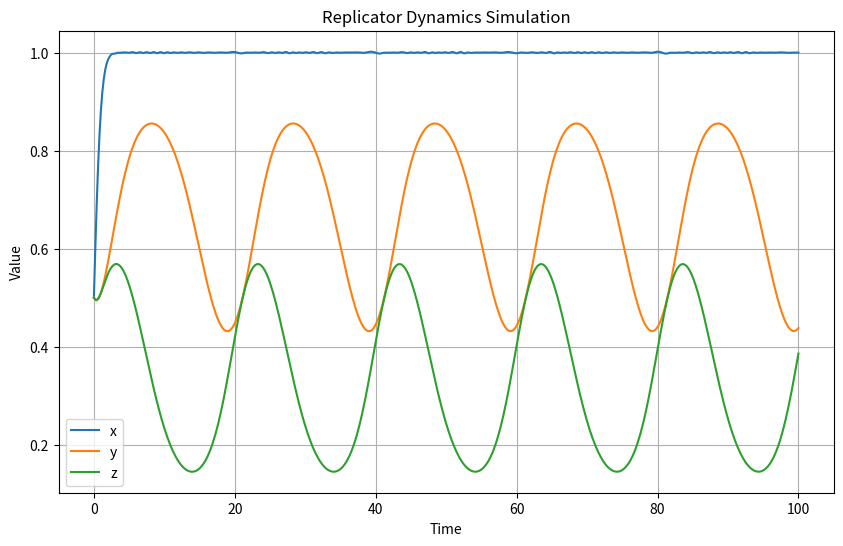

Generate this figure with matplotlib:
import numpy as np
import matplotlib.pyplot as plt
from scipy.integrate import solve_ivp

def create_model(params):
    """
    Create a replicator dynamics model function from a parameter dictionary.
    
    Parameters:
        params: dict
            Dictionary containing the model parameters with keys:
            - 'bU'  : Parameter for F₁
            - 'eps' : Epsilon parameter for F₁
            - 'cP'  : Parameter for F₂
            - 'u'   : Parameter for F₂
            - 'cR'  : Parameter for F₃
            - 'v    '   : Parameter for F₃
    
    Returns:
        A function that computes the derivatives [dx/dt, dy/dt, dz/dt] given t and state [x, y, z].
    """
    def model(t, state):
        x, y_val, z = state  # Unpack the state variables
        # Compute derivatives according to the provided ODEs
        dxdt = x * (1 - x) * params["bU"] * (y_val + params["eps"] * (1 - y_val))
        dydt = y_val * (1 - y_val) * (-params["cP"] + params["u"] * x * z)
        dzdt = z * (1 - z) * (-params["cR"] + x * (1 - y_val) * (params["bfo"] - params["v"]))
        return [dxdt, dydt, dzdt]
    return model

def run_simulation(model, t_span, initial_conditions, t_eval=None):
    """
    Run the ODE simulation using SciPy's solve_ivp.
    
    Parameters:
        model: callable
            The ODE function (e.g., returned from create_model).
        t_span: tuple
            Tuple specifying the start and end times, e.g., (0, 500).
        initial_conditions: list or array
            Initial values for [x, y, z].
        t_eval: array-like, optional
            Time points at which to store the computed solution. If None, a linspace is used.
    
    Returns:
        solution: OdeResult object with attributes 't' (time points) and 'y' (solution values).
    """
    if t_eval is None:
        t_eval = np.linspace(t_span[0], t_span[1], 500)
    
    solution = solve_ivp(fun=model, t_span=t_span, y0=initial_conditions, t_eval=t_eval, method='RK45')
    return solution

def plot_simulation(solution, labels=['x', 'y', 'z']):
    """
    Plot the simulation results.
    
    Parameters:
        solution: OdeResult object
            The solution returned by run_simulation.
        labels: list of str
            Labels for each of the state variables.
    """
    plt.figure(figsize=(10, 6))
    for i in range(solution.y.shape[0]):
        plt.plot(solution.t, solution.y[i], label=labels[i])
    plt.xlabel('Time')
    plt.ylabel('Value')
    plt.title('Replicator Dynamics Simulation')
    plt.legend()
    plt.grid(True)
    plt.show()

# --- Default Example ---
if __name__ == '__main__':
    # Define default parameters
    params = {
        "bU": 4.0,
        "eps": 0.01,
        "cP": 0.5,
        "u": 1.5,
        "cR": 0.5,
        "bfo": 3.0,
        "v": 1.5
    }
    
    # Generate the model function using the parameter dictionary
    model = create_model(params)
    
    # Set the simulation parameters: time span and initial conditions for [x, y, z]
    t_span = (0, 100)
    initial_conditions = [0.5, 0.5, 0.5]  # example initial values
    
    # Run the simulation
    solution = run_simulation(model, t_span, initial_conditions)
    
    # Plot the results
    plot_simulation(solution)
